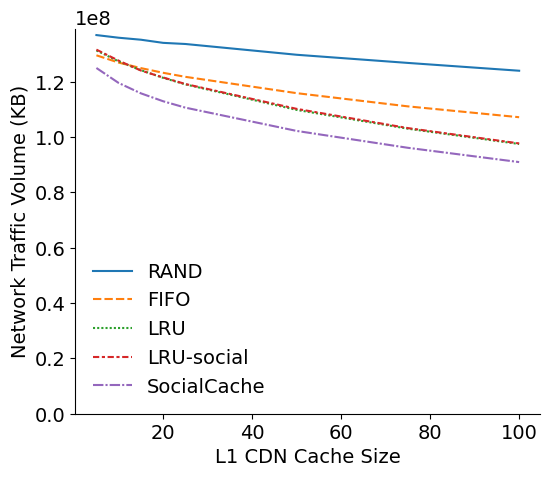

Source code (Python): (Note: this script raises an exception after producing the figure.)
import os
import pandas as pd 
import numpy as np
import matplotlib.pyplot as plt
import scipy
import seaborn as sns
import matplotlib as mpl
import math

raw_data = {
    'L1 CDN Cache Size': [
        5, 5, 5, 5, 5,
        10, 10, 10, 10, 10,
        15, 15, 15, 15, 15,
        20, 20, 20, 20, 20,
        25, 25, 25, 25, 25,
        50, 50, 50, 50, 50,
        75, 75, 75, 75, 75,
        100, 100, 100, 100, 100
    ],
    'Method': [
        'RAND', 'FIFO', 'LRU', 'LRU-social', 'SocialCache',
        'RAND', 'FIFO', 'LRU', 'LRU-social', 'SocialCache',
        'RAND', 'FIFO', 'LRU', 'LRU-social', 'SocialCache',
        'RAND', 'FIFO', 'LRU', 'LRU-social', 'SocialCache',
        'RAND', 'FIFO', 'LRU', 'LRU-social', 'SocialCache',
        'RAND', 'FIFO', 'LRU', 'LRU-social', 'SocialCache',
        'RAND', 'FIFO', 'LRU', 'LRU-social', 'SocialCache',
        'RAND', 'FIFO', 'LRU', 'LRU-social', 'SocialCache'
    ],
    'Network Traffic Volume (KB)': [
        136898589, 129580451, 131342356, 131635447, 125001941,
        135938238, 126947334, 127377876, 127647782, 119575117, 
        135219910, 124954591, 124214721, 124075570, 115831643,
        134083708, 123257532, 121431983, 121566200, 112971637,
        133673496, 121799502, 119067295, 119203876, 110657800,
        129778995, 115897593, 109840942, 110220227, 102244003,
        126830329, 111121490, 103048312, 103268061, 96141512,
        124006822, 107198527, 97511786, 97726852, 90978330
    ]
}
result_path = './figures/result_fig_cachesize_mediasize.eps'

if __name__ == '__main__':
    df = pd.DataFrame.from_dict(raw_data)
    mpl.rcParams['figure.figsize'] = (6, 5)
    plt.rcParams["font.family"] = "Times New Roman"
    plt.rcParams["font.size"] = 14

    g = sns.lineplot(x='L1 CDN Cache Size', y='Network Traffic Volume (KB)', hue='Method', style='Method', data=df)
    g.spines['top'].set_visible(False)
    g.spines['right'].set_visible(False)
    g.set_ylim(0)
    g.legend(loc='lower left', frameon=False, title=None)

    plt.savefig(result_path, dpi=600, bbox_inches='tight', format='eps')
